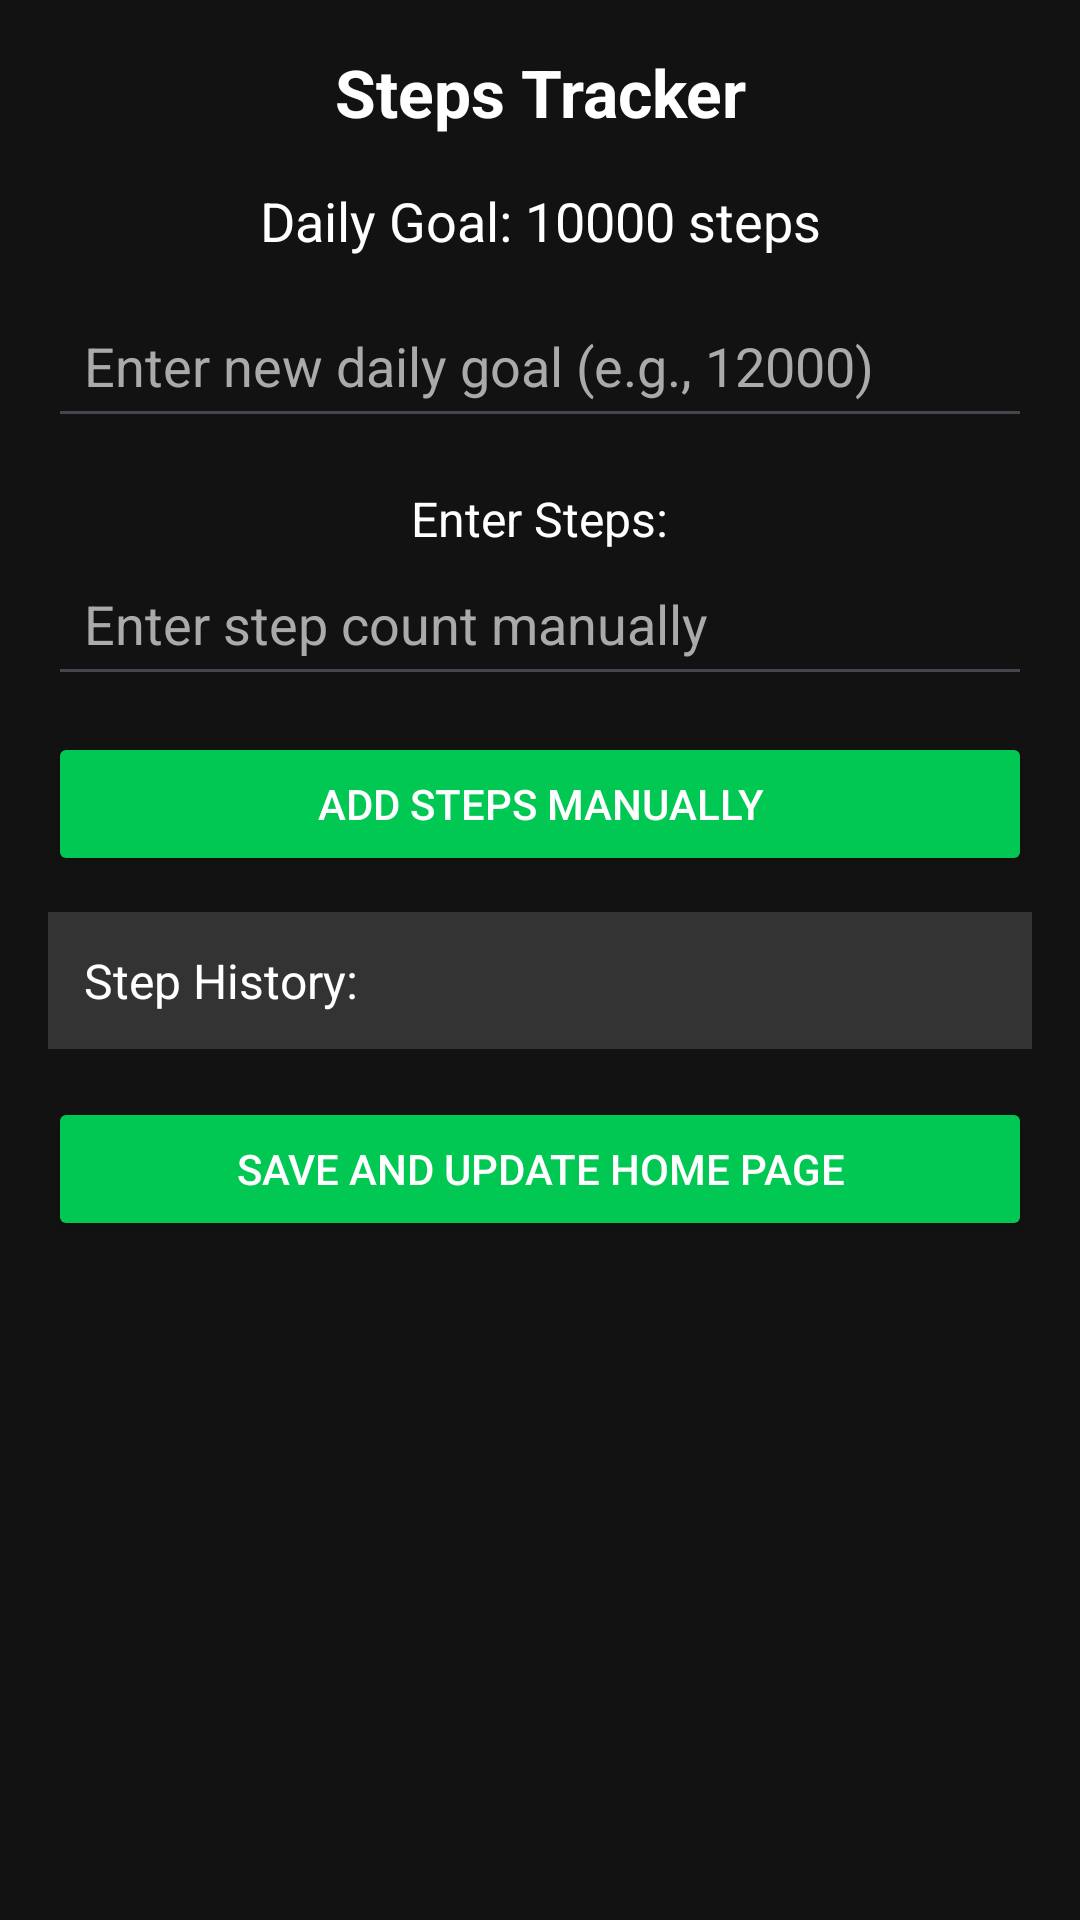

Reconstruct the res/layout file that produces this screen, plus the resources it refers to.
<!-- AndroidManifest.xml: application theme Theme.WhatsOnMyPlate -->
<!-- res/layout/activity_steps_tracker.xml -->
<?xml version="1.0" encoding="utf-8"?>
<ScrollView xmlns:android="http://schemas.android.com/apk/res/android"
    android:layout_width="match_parent"
    android:layout_height="match_parent"
    android:background="#121212"
    android:padding="16dp">

    <LinearLayout
        android:layout_width="match_parent"
        android:layout_height="wrap_content"
        android:orientation="vertical"
        android:gravity="center_horizontal">

        
        <TextView
            android:layout_width="match_parent"
            android:layout_height="wrap_content"
            android:text="Steps Tracker"
            android:textColor="#FFFFFF"
            android:textSize="22sp"
            android:textStyle="bold"
            android:gravity="center"
            android:layout_marginBottom="16dp"/>

        
        <TextView
            android:id="@+id/tv_current_goal"
            android:layout_width="match_parent"
            android:layout_height="wrap_content"
            android:text="Daily Goal: 10000 steps"
            android:textColor="#FFFFFF"
            android:textSize="18sp"
            android:gravity="center"
            android:layout_marginBottom="12dp"/>

        <EditText
            android:id="@+id/et_daily_goal"
            android:layout_width="match_parent"
            android:layout_height="wrap_content"
            android:hint="Enter new daily goal (e.g., 12000)"
            android:textColor="#FFFFFF"
            android:textColorHint="#AAAAAA"
            android:padding="12dp"
            android:layout_marginBottom="16dp"
            android:inputType="number"/>

        
        <TextView
            android:layout_width="wrap_content"
            android:layout_height="wrap_content"
            android:text="Enter Steps:"
            android:textColor="#FFFFFF"
            android:textSize="16sp"/>

        <EditText
            android:id="@+id/et_step_count"
            android:layout_width="match_parent"
            android:layout_height="wrap_content"
            android:hint="Enter step count manually"
            android:textColor="#FFFFFF"
            android:textColorHint="#AAAAAA"
            android:padding="12dp"
            android:layout_marginBottom="12dp"
            android:inputType="number"/>

        
        <Button
            android:id="@+id/btn_manual_entry"
            android:layout_width="match_parent"
            android:layout_height="wrap_content"
            android:text="Add Steps Manually"
            android:backgroundTint="#00C853"
            android:textColor="#FFFFFF"
            android:layout_marginBottom="12dp"/>

        

        
        <TextView
            android:id="@+id/tv_step_history"
            android:layout_width="match_parent"
            android:layout_height="wrap_content"
            android:text="Step History:"
            android:textColor="#FFFFFF"
            android:textSize="16sp"
            android:padding="12dp"
            android:background="#333333"
            android:layout_marginBottom="16dp"/>

        
        <Button
            android:id="@+id/btn_save_steps"
            android:layout_width="match_parent"
            android:layout_height="wrap_content"
            android:text="Save and Update Home Page"
            android:backgroundTint="#00C853"
            android:textColor="#FFFFFF"
            android:layout_marginBottom="12dp"/>
    </LinearLayout>
</ScrollView>
<!-- resources referenced by this layout -->
<resources>
  <style name="Theme.WhatsOnMyPlate" parent="Base.Theme.WhatsOnMyPlate" />
  <style name="Base.Theme.WhatsOnMyPlate" parent="Theme.Material3.DayNight.NoActionBar">
          
          
      </style>
</resources>
